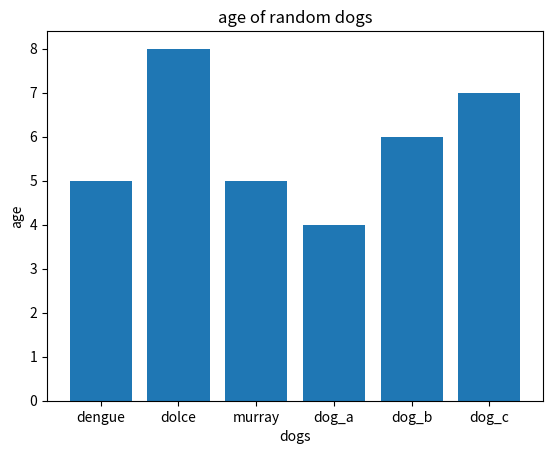
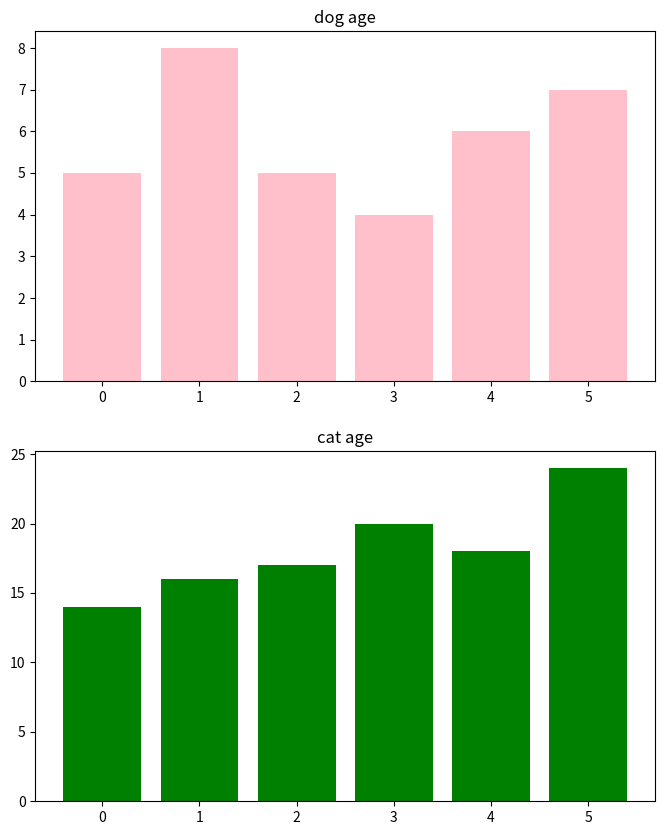
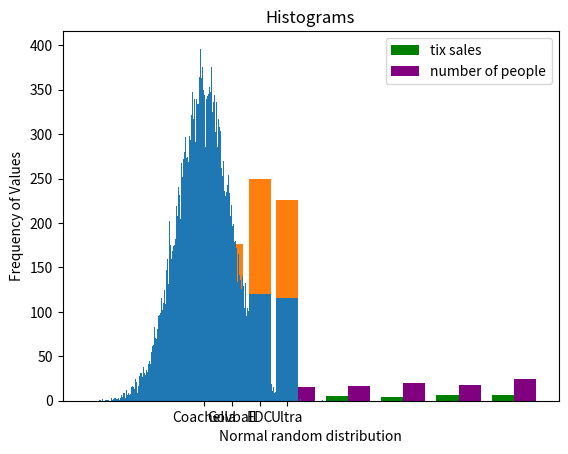
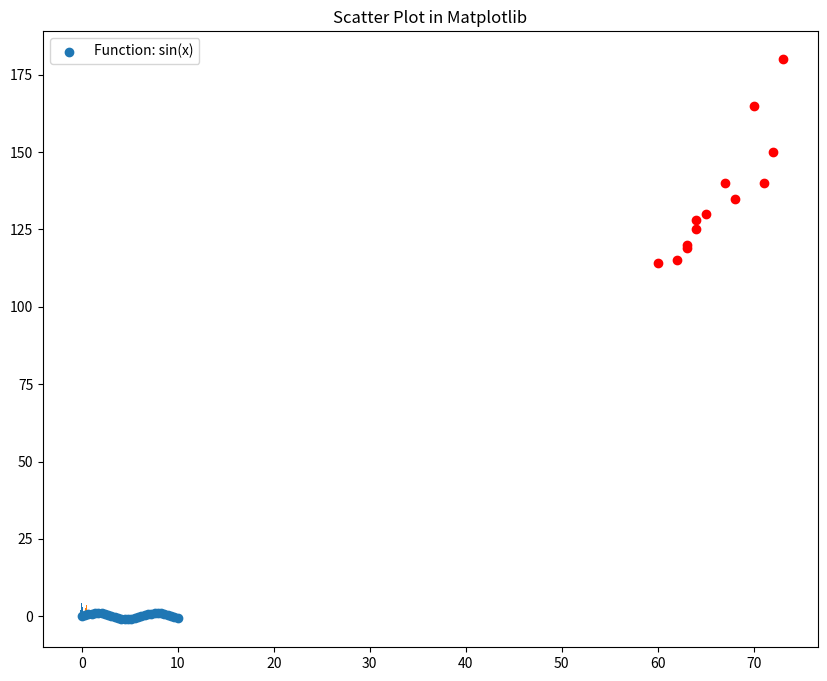
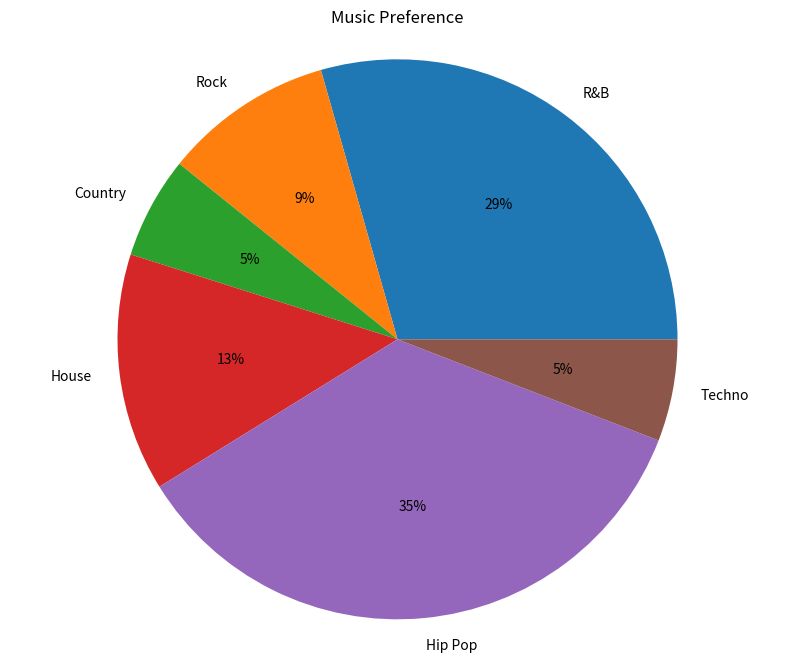

Source code (Python) for these figures, in order:
# import libraries

import matplotlib.pyplot as plt
import numpy as np
import pandas as pd
# Set plot space as inline for inline plots display
%matplotlib inline

# an example of a bar plot 
ax = plt.subplot() # create an axis object, which the plot object which we can customize
our_dogs = ["dengue", "dolce", "murray", "dog_a", "dog_b", "dog_c"] 
dogs_age =  [5, 8, 5, 4, 6, 7]

plt.bar(range(len(our_dogs)), dogs_age)

ax.set_xticks(range(0,len(our_dogs))) # set ticks values, as a method of the axes
ax.set_xticklabels(our_dogs) # set tick labels, also as a method of the axes

plt.title('age of random dogs')
plt.xlabel('dogs')
plt.ylabel('age')
plt.show()

# utilizing the subplot function and creating subplots
our_cats = ["cat_1", "cat_2", "cat_3", "cat_4", "cat_5", "cat_6"]
cats_age =  [14, 16, 17, 20, 18, 24]
fig = plt.figure(figsize = (8,10))
ax1 = plt.subplot(2,1,1)
plt.bar(range(len(our_dogs)),dogs_age, color = 'pink')
plt.title('dog age')
plt.subplot(2,1,2)
plt.bar(range(len(our_cats)),cats_age, color = 'green')
plt.title('cat age')


# we can create overlaid or side-by-side bargraph. You need to shift the x value by width to accommodate for two graphs.
from matplotlib import pyplot as plt
fig = plt.figure()
n = 1 # This is our first dataset (out of 2) 
t = 2 # Number of datasets 
d = 6 # Number of sets of bars 
w = 0.8 # Width of each bar 
dog_values = [t*element + w*n for element in range(d)] # essentially, this list comprehension gives us the position
# of the position of dogs
plt.bar(dog_values,dogs_age, color='green')
n = 2  # This is our second dataset (out of 2)
t = 2 # Number of datasets
d = 6 # Number of sets of bars
w = 0.8 # Width of each bar
cat_values = [t*element + w*n for element in range(d)]
plt.bar(cat_values, cats_age, color = 'purple')
plt.legend(["dogs", "cats"])
n = 1

dog_values

# stacked barplots 
ax = plt.subplot()
music_festivals = ["Coachella", "Govball", "EDC", "Ultra"]
ticket_sales_in_millon =  [114, 62, 120, 116]
people_attended_in_thousands = [126, 114 , 130, 110]

plt.bar(range(len(music_festivals)), ticket_sales_in_millon)
plt.bar(range(len(music_festivals)), people_attended_in_thousands, bottom=ticket_sales_in_millon)

plt.legend(["tix sales", "number of people"])
ax.set_xticks(range(0,len(music_festivals)))
ax.set_xticklabels(music_festivals)
plt.show()



# Set seed for reproducability
np.random.seed(2018)

# Generate 1000 values from 0 standard normal distribution
x = np.random.randn(100000)

#Plot the distogram with hist() function
plt.hist(x, bins = 1000)

plt.xlabel('Normal random distribution')
plt.ylabel('Frequency of Values')
plt.title('Histograms')
plt.show()

# overlaid histograms for two distributions
# plotting two histograms 
mu1, sigma1 = 0, 0.1 # mean and standard deviation
s1 = np.random.normal(mu1, sigma1, 1000)
mu2, sigma2 = 0.5, 0.1
s2 = np.random.normal(mu2, sigma2, 1000)
plt.figure(figsize = (10,8))
plt.hist(s1, bins = 20, density = True,)
plt.hist(s2, bins = 20, density = True,)



# generate some data -> the sine wave
x = np.linspace(0, 10, 30)
y = np.sin(x)
plt.scatter(x, y, label = "Function: sin(x)" )
plt.title('Scatter Plot in Matplotlib')
plt.legend()

# examining correlation with height and weight 
height = [63,62,60,63,64,65,68,67,64,71,72,70,73]
weight = [120,115,114,119,125,130,135,140,128,140,150,165,180]
plt.scatter(height, weight,color = 'r')



# pie chart 
music_genre = ['R&B', 'Rock', 'Country', 'House', 'Hip Pop', 'Techno']
num_people_like = [15, 5, 3, 7, 18, 3]

#Make your plot here
plt.figure(figsize=(10,8))
plt.pie(num_people_like ,labels=music_genre, autopct="%1d%%")

plt.axis('equal')
plt.title('Music Preference')

plt.show()
plt.savefig("music_pie_chart.jpeg")
# saves the image to the directory

help(plt.axis)

